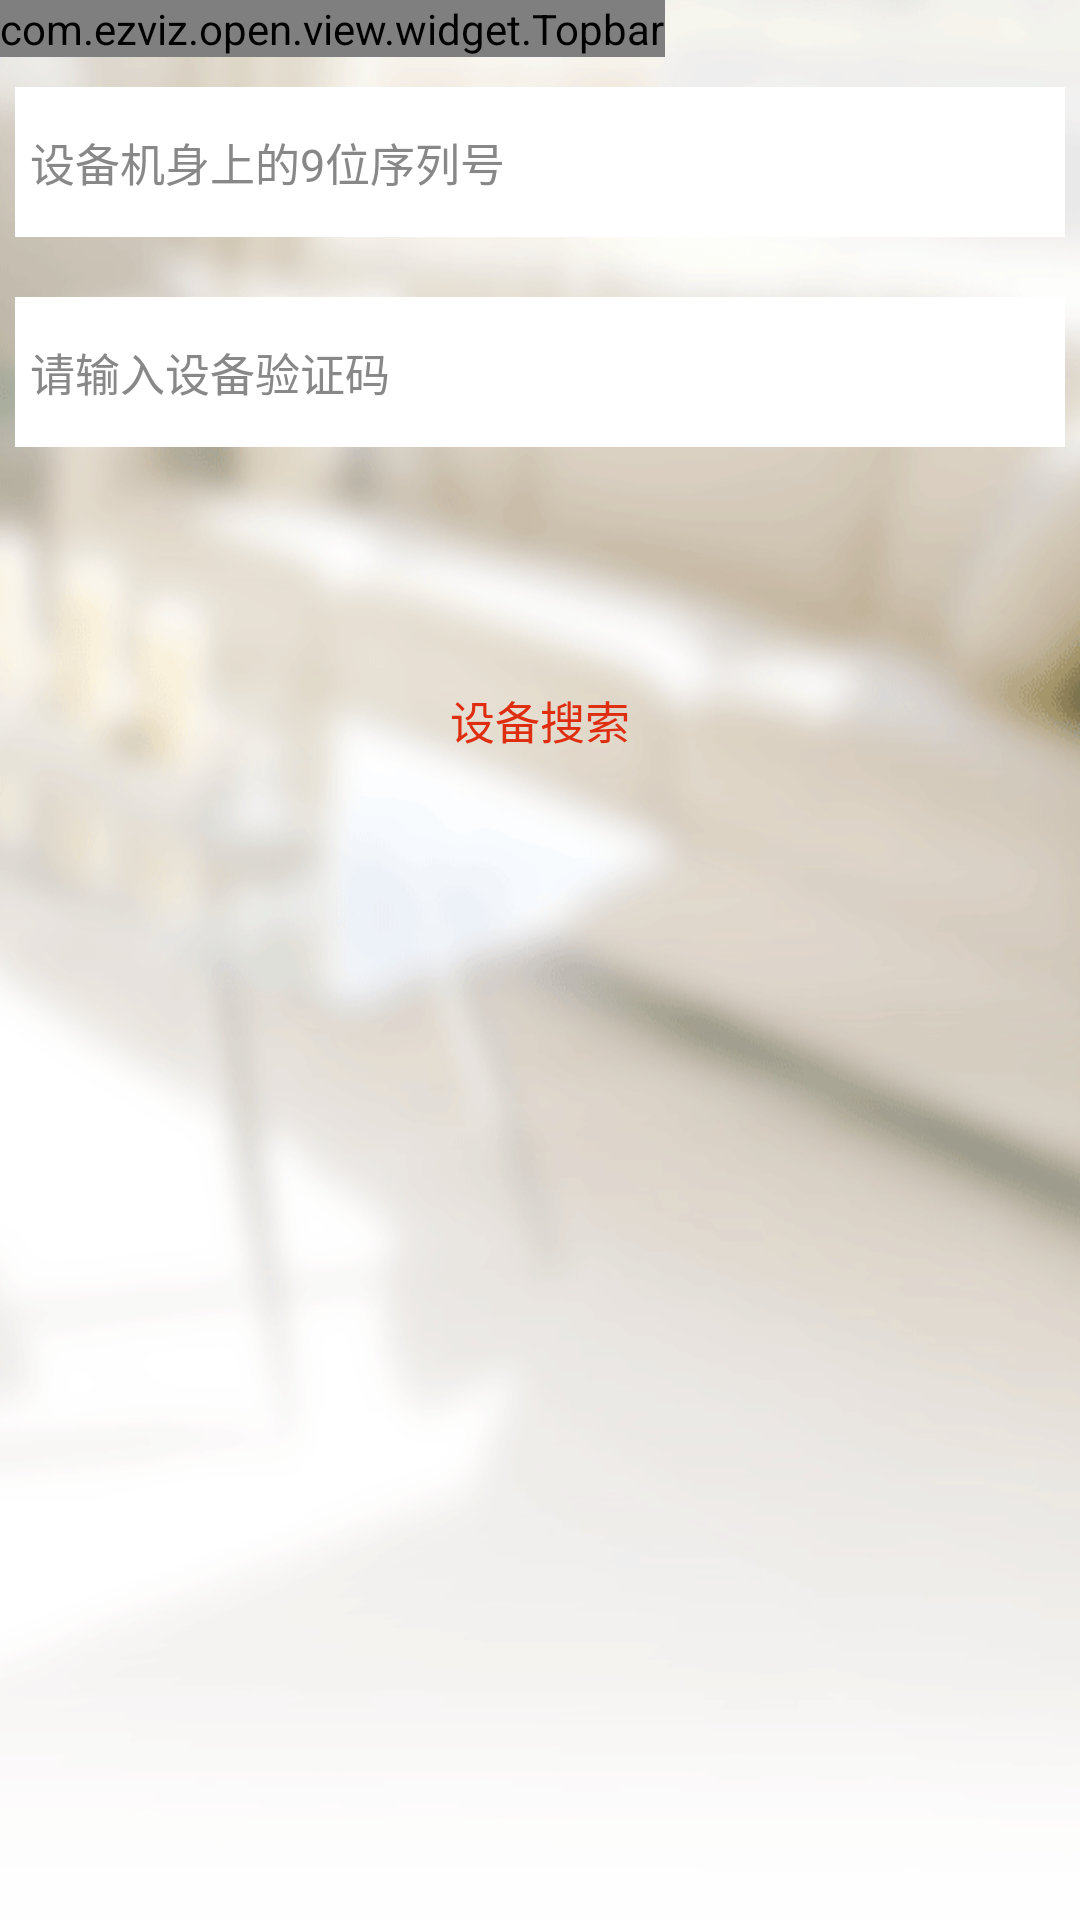

Layout XML and referenced resources for this Android screen:
<!-- AndroidManifest.xml: activity theme Theme.AppCompat.Light.NoActionBar -->
<!-- res/layout/activity_search_device.xml -->
<?xml version="1.0" encoding="utf-8"?>
<RelativeLayout
    xmlns:android="http://schemas.android.com/apk/res/android"
    xmlns:tools="http://schemas.android.com/tools"
    android:layout_width="match_parent"
    android:layout_height="match_parent"
    android:background="@drawable/wifi_config_bg"
    xmlns:app="http://schemas.android.com/apk/res-auto"
    >
    <com.ezviz.open.view.widget.Topbar
        android:id="@+id/topbar"
        android:layout_width="wrap_content"
        android:layout_height="wrap_content"
        app:leftIcon="@drawable/common_title_back"
        app:topBarTitle="@string/string_search_device"
        android:background="@color/color_white"
        >
    </com.ezviz.open.view.widget.Topbar>

    <RelativeLayout
        android:id="@+id/searchEditTextContainer"
        android:layout_width="wrap_content"
        android:layout_height="50dp"
        android:layout_marginTop="10dp"
        android:layout_marginLeft="5dp"
        android:layout_below="@+id/topbar"
        android:layout_marginRight="5dp"
        android:background="@color/color_white"
        >

        <EditText
            android:id="@+id/seriesNumberEt"
            android:layout_width="fill_parent"
            android:layout_height="wrap_content"
            android:layout_centerHorizontal="true"
            android:layout_centerVertical="true"
            android:background="@color/transparent"
            android:focusable="true"
            android:focusableInTouchMode="true"
            android:hint="@string/ez_serial_add_hint"
            android:inputType="text"
            android:paddingLeft="5dp"
            android:singleLine="true"
            android:textColor="@color/gray"
            android:textColorHint="@color/gray"
            android:textSize="15sp"
            />
    </RelativeLayout>

    <RelativeLayout
        android:id="@+id/verifycodeEditTextContainer"
        android:layout_width="wrap_content"
        android:layout_height="50dp"
        android:layout_below="@+id/searchEditTextContainer"
        android:layout_marginLeft="5dp"
        android:layout_marginRight="5dp"
        android:layout_marginTop="20dp"
        android:background="@color/color_white"
        >

        <EditText
            android:id="@+id/verifycodeEt"
            android:layout_width="fill_parent"
            android:layout_height="wrap_content"
            android:layout_centerHorizontal="true"
            android:layout_centerVertical="true"
            android:background="@color/transparent"
            android:focusable="true"
            android:focusableInTouchMode="true"
            android:hint="@string/input_device_verify_code"
            android:inputType="text"
            android:paddingLeft="5dp"
            android:singleLine="true"
            android:textColor="@color/gray"
            android:textColorHint="@color/gray"
            android:textSize="15sp"
            />
    </RelativeLayout>

    <TextView
        android:id="@+id/search_tv"
        android:layout_width="wrap_content"
        android:layout_height="wrap_content"
        android:textColor="@color/orange"

        android:text="@string/string_search_device"
        android:layout_below="@+id/verifycodeEditTextContainer"
        android:textSize="15sp"
        android:layout_centerHorizontal="true"
        android:layout_marginTop="80dp"
        />


</RelativeLayout>
<!-- resources referenced by this layout -->
<resources>
  <color name="color_white">#FFFFFFFF</color>
  <color name="gray">#ff888888</color>
  <color name="orange">#df2d10</color>
  <color name="transparent">#00000000</color>
  <!-- drawable common_title_back: png bitmap (drawable-xhdpi, 1261 bytes) -->
  <!-- drawable wifi_config_bg: png bitmap (drawable-xhdpi, 93180 bytes) -->
  <string name="ez_serial_add_hint">设备机身上的9位序列号</string>
  <string name="input_device_verify_code">请输入设备验证码</string>
  <string name="string_search_device">设备搜索</string>
</resources>
